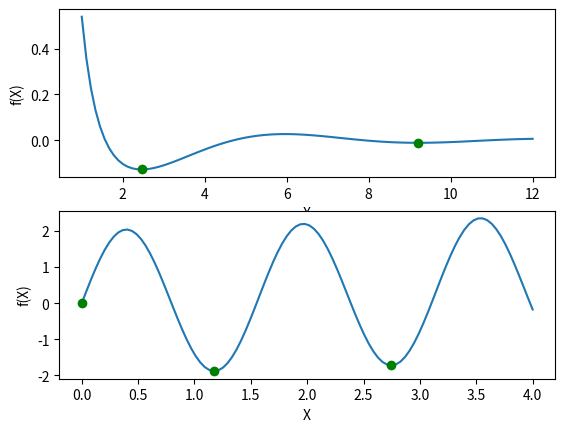

Reproduce this figure in Python.
import numpy as np
from matplotlib import pyplot as pp


def main():
    epsilon = 1e-4
    x_list = np.linspace(1, 12, 100)
    pp.subplot(2, 1, 1)
    pp.xlabel("X")
    pp.ylabel("f(X)")
    pp.plot(x_list, function1(x_list))
    for x in enumerative(function1, x_list[0], x_list[-1], epsilon):
        pp.plot(x, function1(x), marker="o", color="g")

    x_list = np.linspace(0, 4, 100)
    pp.subplot(2, 1, 2)
    pp.xlabel("X")
    pp.ylabel("f(X)")
    pp.plot(x_list, function2(x_list))
    for x in enumerative(function2, x_list[0], x_list[-1], epsilon):
        pp.plot(x, function2(x), marker="o", color="g")

    pp.show()


def function1(x):
    return np.cos(x) / x ** 2


def function2(x):
    return 0.1 * x + 2 * np.sin(4 * x)


def enumerative(function, begin, end, eps):
    previous = function(begin)
    upward = False
    result = []
    for x in np.arange(begin + eps, end, eps):
        current = function(x)
        if upward:
            upward = current > previous
        elif current > previous:
            result.append(x)
            upward = True
        previous = current
    return result


if __name__ == '__main__':
    main()

